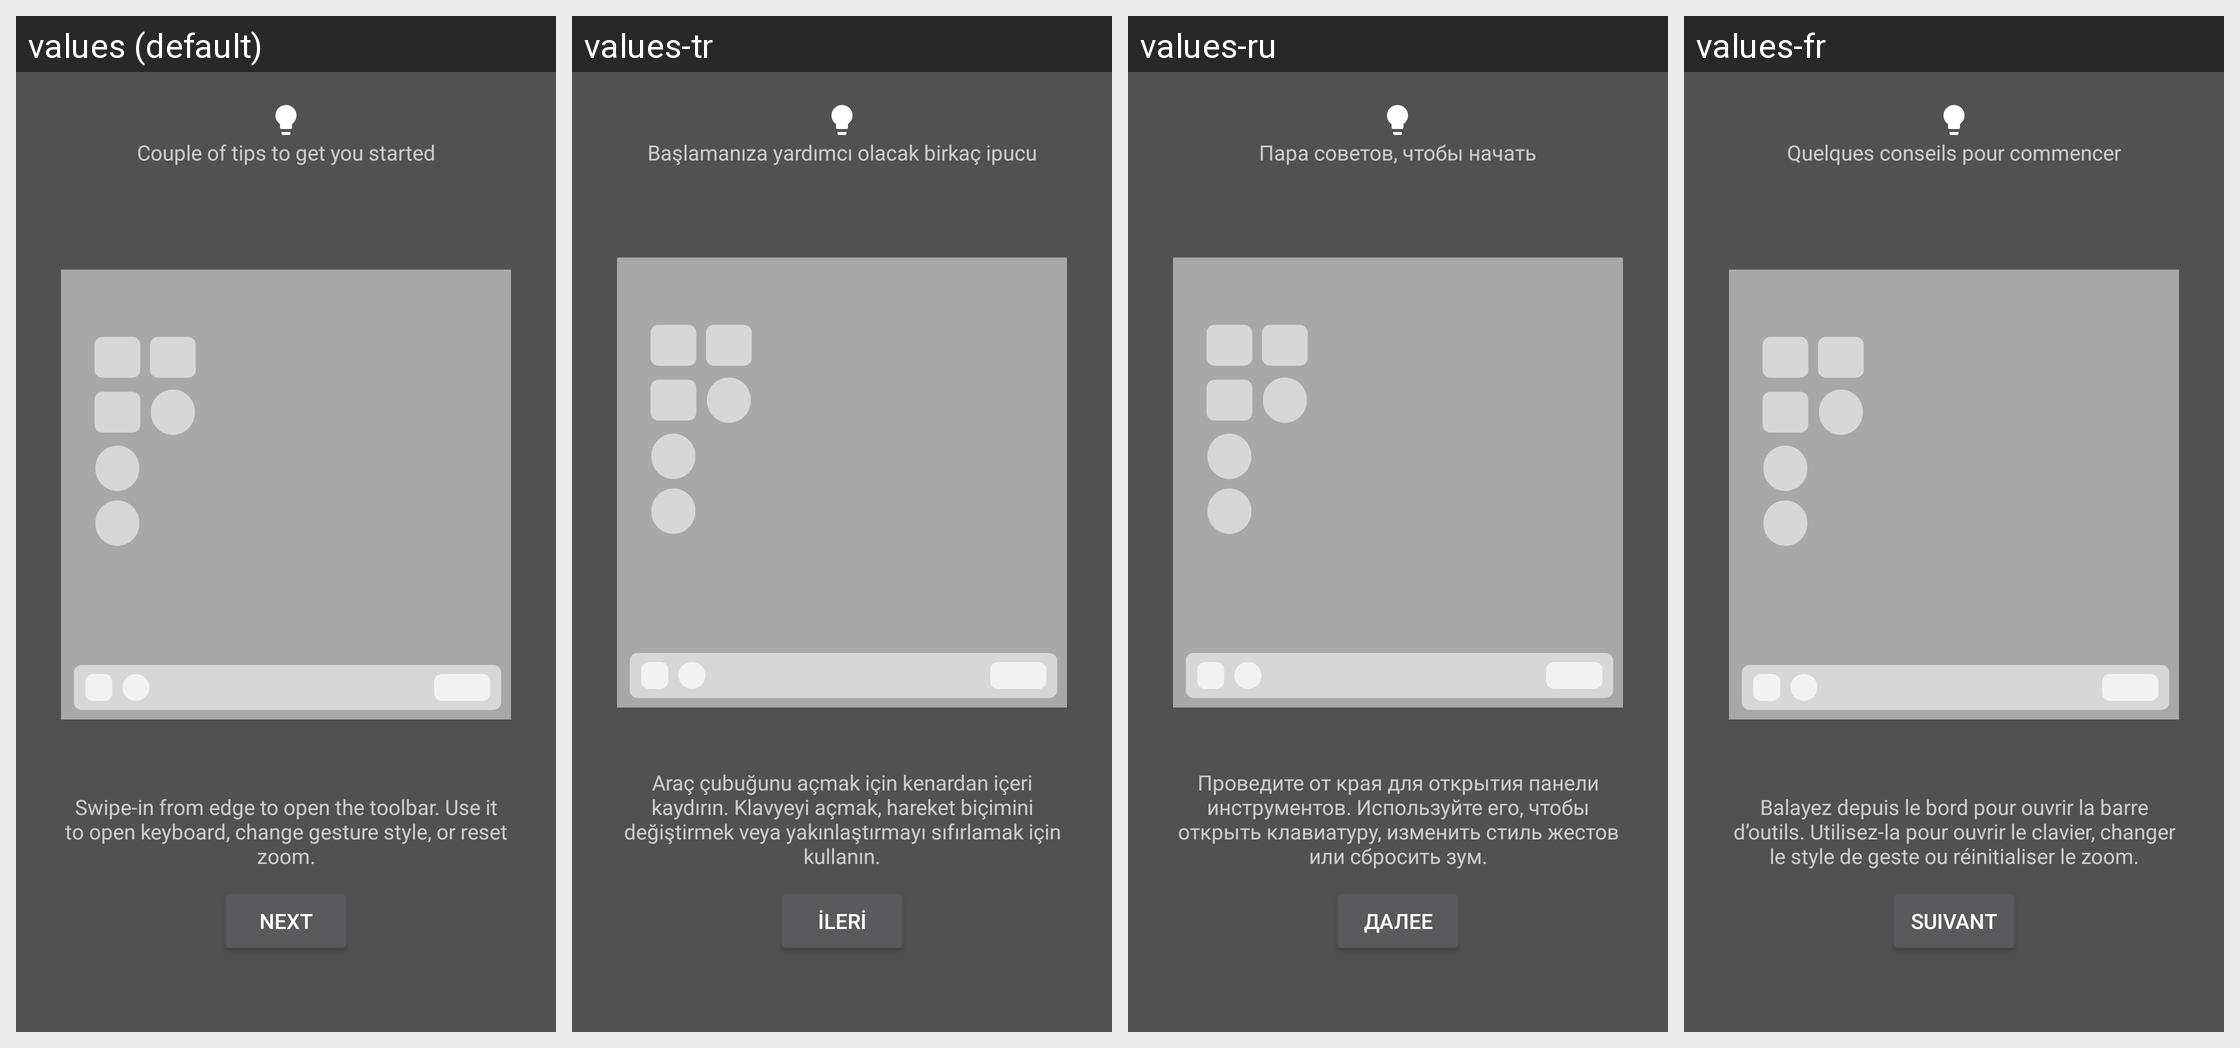

Strings drawn on this Android screen and how each of the app's shown locales translates them:
Android screen res/layout/viewer_help.xml rendered under 4 locales, left to right: values (default), values-tr, values-ru, values-fr. Device: Nexus 5 (rendered at 1080×1920; each locale shown at half size, 540×960, under a caption strip naming it); theme Theme.MaterialComponents.DayNight.NoActionBar.
Other locales in the repository, not shown: values-ar, values-ckb, values-cs, values-de, values-fa, values-gl, values-it, values-ko, values-lv, values-nb-rNO, values-pl, values-pt, values-pt-rBR, values-sr, values-ta, values-uk, values-zh-rCN, values-zh-rTW.
Strings drawn on this screen, with the default value and each locale's value (text and hints the layout hard-codes, and strings that could not be matched under every locale, appear in the picture but are not listed):

msg_viewer_tips_label
  values: Couple of tips to get you started
  values-tr: Başlamanıza yardımcı olacak birkaç ipucu
  values-ru: Пара советов, чтобы начать
  values-fr: Quelques conseils pour commencer

tip_toolbar_usage
  values: Swipe-in from edge to open the toolbar. Use it to open keyboard, change gesture style, or reset zoom.
  values-tr: Araç çubuğunu açmak için kenardan içeri kaydırın. Klavyeyi açmak, hareket biçimini değiştirmek veya yakınlaştırmayı sıfırlamak için kullanın.
  values-ru: Проведите от края для открытия панели инструментов. Используйте его, чтобы открыть клавиатуру, изменить стиль жестов или сбросить зум.
  values-fr: Balayez depuis le bord pour ouvrir la barre d’outils. Utilisez-la pour ouvrir le clavier, changer le style de geste ou réinitialiser le zoom.

title_next
  values: Next
  values-tr: İleri
  values-ru: Далее
  values-fr: Suivant
